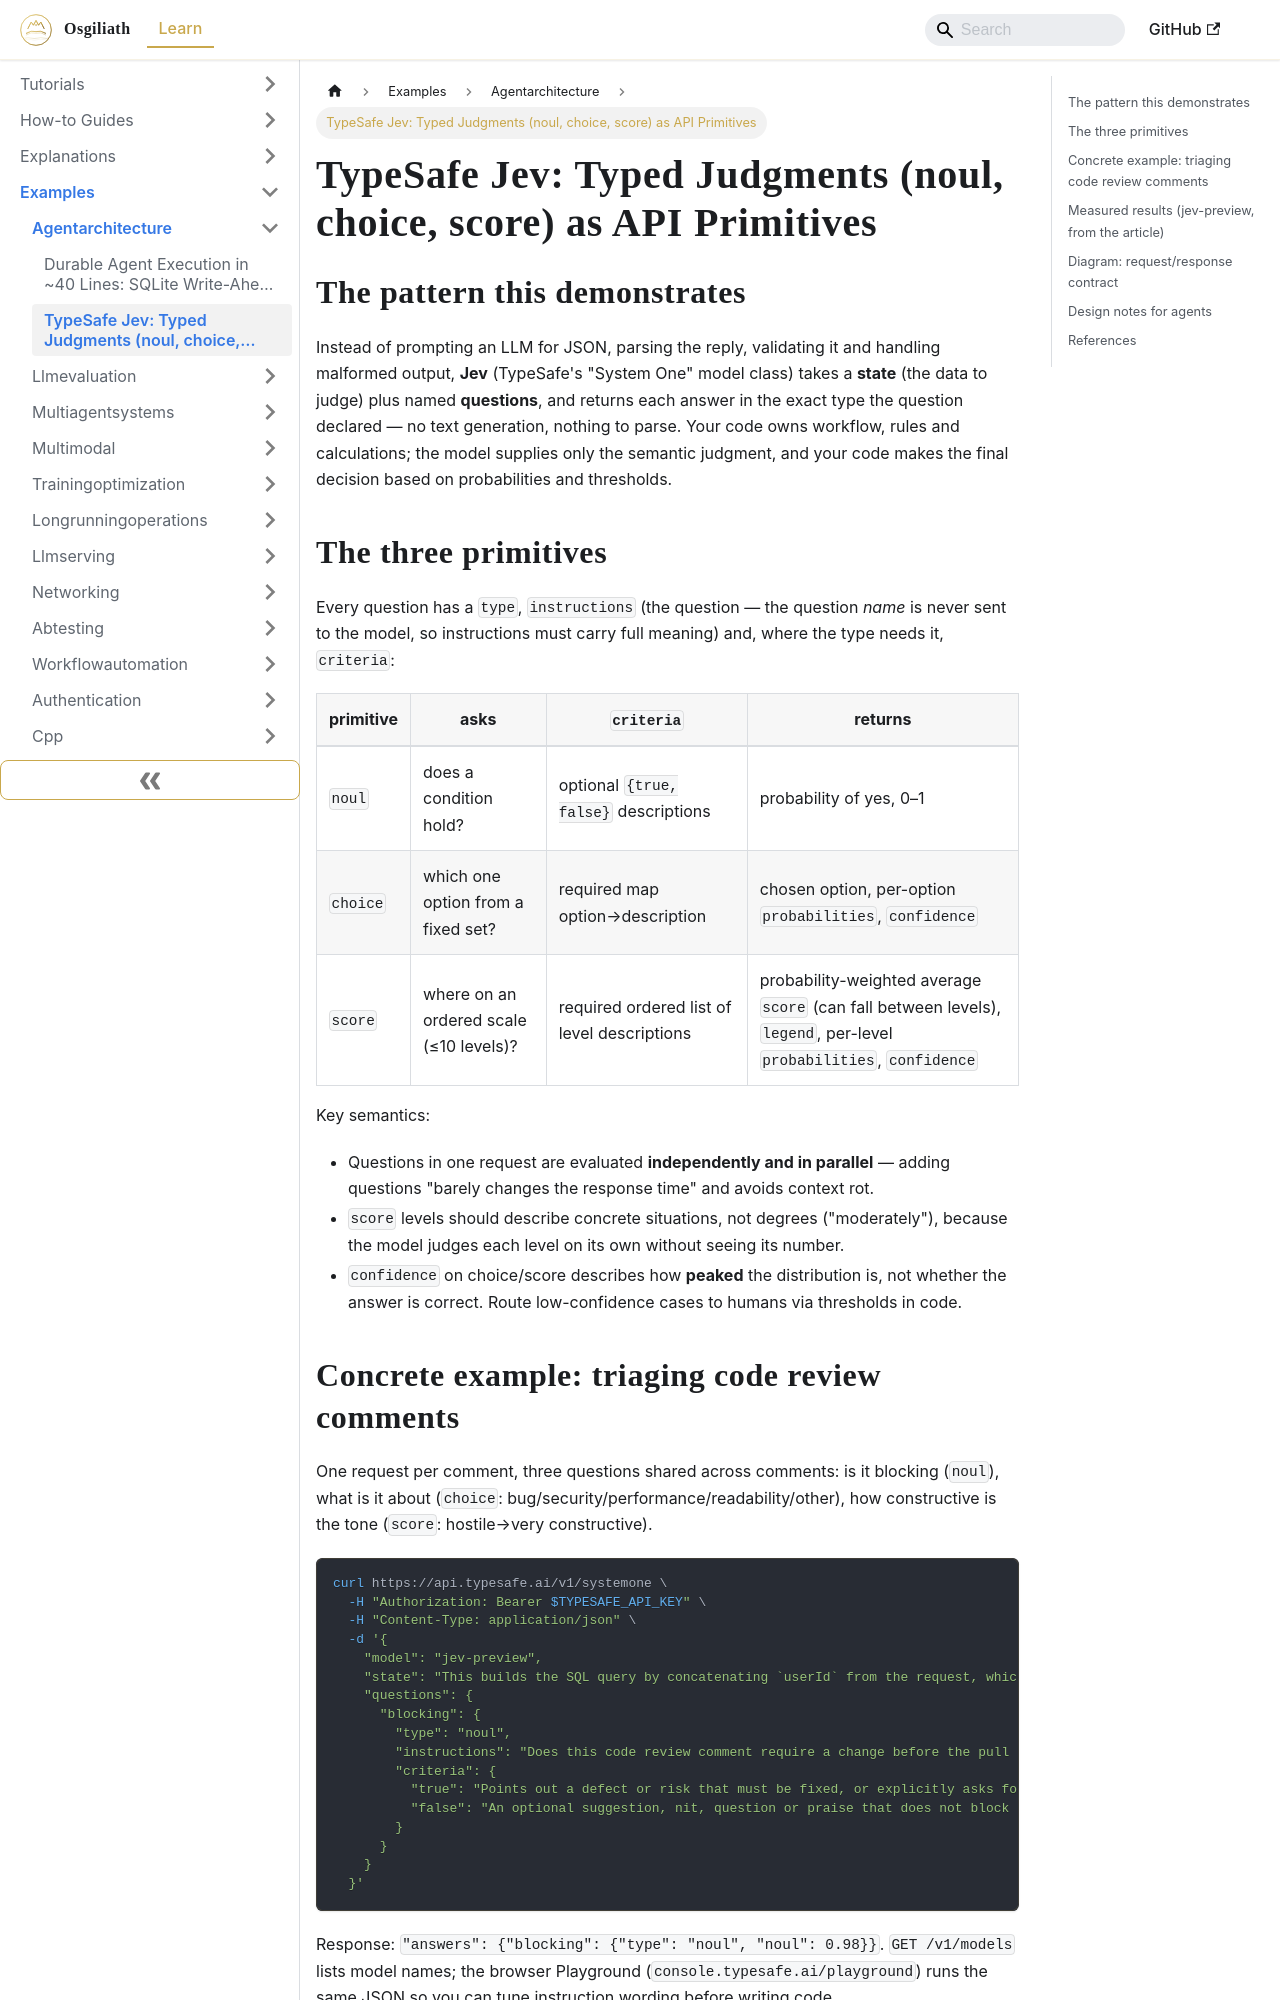

repository: OsgiliathEnterprise/kb · page: examples/aimachinelearning/agentarchitecture/example-typesafe-jev-typed-judgments-api/index.html · generator: docusaurus

---
title: 'TypeSafe Jev: Typed Judgments (noul, choice, score) as API Primitives'
diataxis: Example
domain: ai-machine-learning
topic: agent-architecture
source: DZone AI/ML
source_url: https://feeds.dzone.com/link/23558/17526495/typesafe-jev-typed-ai-model
date: '2026-11-18'
keywords:
- knowledge-base
- agent-architecture
- ai-machine-learning
- examples
---
# TypeSafe Jev: Typed Judgments (noul, choice, score) as API Primitives

## The pattern this demonstrates
Instead of prompting an LLM for JSON, parsing the reply, validating it and handling malformed output, **Jev** (TypeSafe's "System One" model class) takes a **state** (the data to judge) plus named **questions**, and returns each answer in the exact type the question declared — no text generation, nothing to parse. Your code owns workflow, rules and calculations; the model supplies only the semantic judgment, and your code makes the final decision based on probabilities and thresholds.

## The three primitives
Every question has a `type`, `instructions` (the question — the question *name* is never sent to the model, so instructions must carry full meaning) and, where the type needs it, `criteria`:

| primitive | asks | `criteria` | returns |
| --- | --- | --- | --- |
| `noul` | does a condition hold? | optional `{true, false}` descriptions | probability of yes, 0–1 |
| `choice` | which one option from a fixed set? | required map option→description | chosen option, per-option `probabilities`, `confidence` |
| `score` | where on an ordered scale (≤10 levels)? | required ordered list of level descriptions | probability-weighted average `score` (can fall between levels), `legend`, per-level `probabilities`, `confidence` |

Key semantics:
- Questions in one request are evaluated **independently and in parallel** — adding questions "barely changes the response time" and avoids context rot.
- `score` levels should describe concrete situations, not degrees ("moderately"), because the model judges each level on its own without seeing its number.
- `confidence` on choice/score describes how **peaked** the distribution is, not whether the answer is correct. Route low-confidence cases to humans via thresholds in code.
